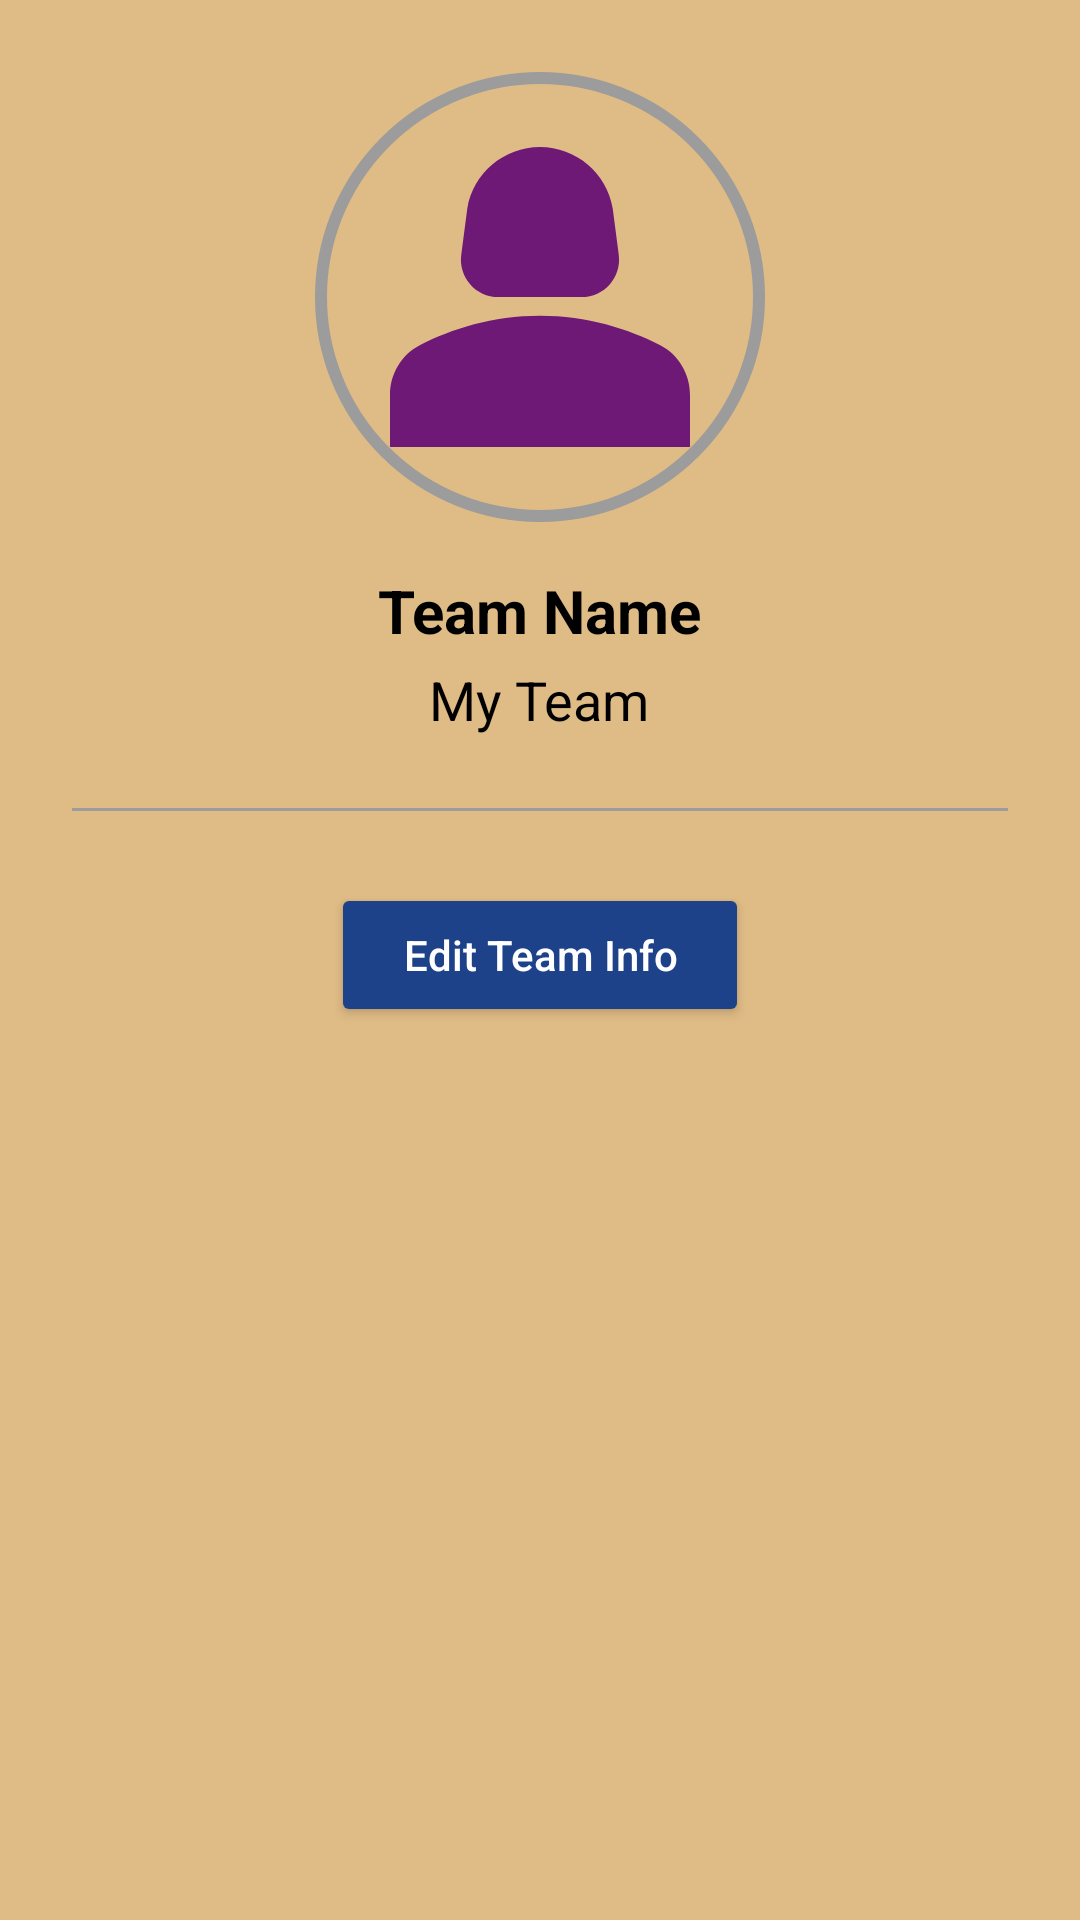

Write the Android layout XML for this screen, with the resource values it uses.
<!-- AndroidManifest.xml: application theme Theme.Fantasy_Basketball -->
<!-- res/layout/fragment_team_info.xml -->
<?xml version="1.0" encoding="utf-8"?>
<androidx.constraintlayout.widget.ConstraintLayout
    xmlns:android="http://schemas.android.com/apk/res/android"
    xmlns:app="http://schemas.android.com/apk/res-auto"
    xmlns:tools="http://schemas.android.com/tools"
    android:layout_width="match_parent"
    android:layout_height="match_parent">


    
    <ScrollView
        android:layout_width="match_parent"
        android:layout_height="match_parent"
        android:background="@color/background"
        app:layout_constraintBottom_toBottomOf="parent"
        app:layout_constraintEnd_toEndOf="parent"
        app:layout_constraintStart_toStartOf="parent"
       >

        <LinearLayout
            android:layout_width="match_parent"
            android:layout_height="wrap_content"
            android:gravity="center_horizontal"
            android:orientation="vertical"
            android:padding="24dp">

            
            <ImageView
                android:id="@+id/teamImageView"
                android:layout_width="150dp"
                android:layout_height="150dp"
                android:layout_marginBottom="16dp"
                android:background="@drawable/profile_picture_border"
                android:contentDescription="Team Profile Picture"
                android:cropToPadding="true"
                android:scaleType="centerCrop"
                android:src="@drawable/team_placeholder_image" />

            
            <TextView
                android:id="@+id/teamNameLabel"
                android:layout_width="wrap_content"
                android:layout_height="wrap_content"
                android:layout_marginBottom="4dp"
                android:text="Team Name"
                android:textColor="@color/black"
                android:textSize="20sp"
                android:textStyle="bold" />

            
            <TextView
                android:id="@+id/teamNameTextView"
                android:layout_width="wrap_content"
                android:layout_height="wrap_content"
                android:layout_marginBottom="24dp"
                android:text="My Team"
                android:textColor="@color/black"
                android:textSize="18sp" />

            
            <View
                android:layout_width="match_parent"
                android:layout_height="1dp"
                android:layout_marginBottom="24dp"
                android:background="@color/gray" />

            
            <Button
                android:id="@+id/editTeamButton"
                android:layout_width="wrap_content"
                android:layout_height="wrap_content"
                android:backgroundTint="@color/button_color"
                android:paddingHorizontal="24dp"
                android:paddingVertical="8dp"
                android:text="Edit Team Info"
                android:textAllCaps="false"
                android:textColor="@android:color/white" />

        </LinearLayout>
    </ScrollView>

</androidx.constraintlayout.widget.ConstraintLayout>
<!-- resources referenced by this layout -->
<resources>
  <color name="background">#dfbb85</color>
  <color name="black">#FF000000</color>
  <color name="button_color">#1d428a</color>
  <color name="gray">#9c9c9c</color>
  <!-- drawable profile_picture_border (drawable) -->
  <shape xmlns:android="http://schemas.android.com/apk/res/android">
      <solid android:color="@android:color/transparent" />
      <stroke
          android:width="4dp"
          android:color="@color/gray" />
      <corners android:radius="75dp" />
  </shape>
  <!-- drawable team_placeholder_image (drawable) -->
  <vector xmlns:android="http://schemas.android.com/apk/res/android" android:height="24dp" android:tint="#6E1976" android:viewportHeight="24" android:viewportWidth="24" android:width="24dp">
        
      <path android:fillColor="@android:color/white" android:pathData="M18.39,14.56C16.71,13.7 14.53,13 12,13c-2.53,0 -4.71,0.7 -6.39,1.56C4.61,15.07 4,16.1 4,17.22V20h16v-2.78C20,16.1 19.39,15.07 18.39,14.56z"/>
        
      <path android:fillColor="@android:color/white" android:pathData="M9.78,12h4.44c1.21,0 2.14,-1.06 1.98,-2.26l-0.32,-2.45C15.57,5.39 13.92,4 12,4S8.43,5.39 8.12,7.29L7.8,9.74C7.64,10.94 8.57,12 9.78,12z"/>
      
  </vector>
  <style name="Theme.Fantasy_Basketball" parent="Theme.MaterialComponents.DayNight.NoActionBar" />
</resources>
